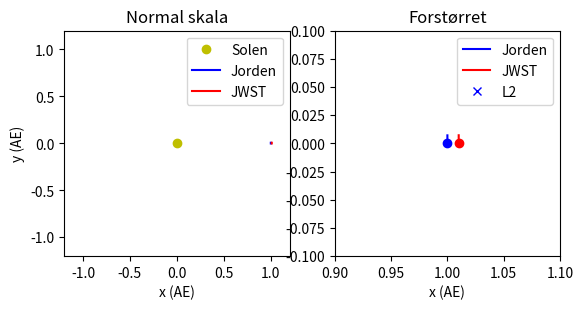

This chart was generated by the following Python code: (Note: this script raises an exception after producing the figure.)
# PYTHONSKOLE.NO
# Simulering av Jorden og James Webb i Lagrange 2. 
# 3.januar 2021, Vegard L. Rekaa
# vegard@astronomen.no
import numpy as np
import matplotlib.pyplot as plt

# Definer generelle variable
dt      = 3600.0 # 1 hour
AE      = 149.6 * 10**9 #in m
G       = 6.67  * 10**(-11) #unit

# Sett verdier for avstand (baneradius) og hastighet
# for James Webb Space Telescope og Jorden (enhet m og m/s)
Rjord   = 1.0 * AE 
Vjord   = 29.78 * 10**3 
RL2     = 151.1 * 10**9 
Rjames  = RL2*1.0000
Vjames  = Vjord * ( Rjames / Rjord )

# Sett verdier for objektenes masse (enhet kg)
Msol    = 1.989 * 10**30
Mjord   = 5.972 * 10**24
Mjames  = 6500.0 

# Deklarer posisjoner og hastighet som vektorer
# P = posisjon, V = hastighet
# NB Disse overskriver de gamle variablene Vjord og Vjames
Pjord   = np.array([Rjord,0.0])
Vjord   = np.array([0.0,Vjord])
Pjames  = np.array([Rjames,0.0])
Vjames  = np.array([0.0,Vjames])
PL2     = np.array([RL2,0.0])

# Deklarer tomme lister hvor vi kan lagre verdier for plotting
tid     = []
xjord   = []
yjord   = []
xjames  = []
yjames  = []

#Lagre initielle / startverdier for simuleringen
tid = 0.0
xjord.append(Pjord[0]/AE)
yjord.append(Pjord[1]/AE)
xjames.append(Pjames[0]/AE)
yjames.append(Pjames[1]/AE)

# Noen tekniske linjer for å kunne animere plottet
plot_interval = 10
plt.ion() 
fig, (ax1,ax2) = plt.subplots(1,2)
ax1.set_title("Normal skala")
ax1.set_xlabel("x (AE)")
ax1.set_ylabel("y (AE)")
ax1.set_aspect('equal')
ax1.set_xlim(-1.2,1.2)
ax1.set_ylim(-1.2,1.2)
ax2.set_title("Forstørret")
ax2.set_aspect('equal')
ax2.set_xlabel("x (AE)")
ax2.set_xlim(Pjord[0]/AE-0.1,Pjord[0]/AE+0.1)
ax2.set_ylim(Pjord[1]/AE-0.1,Pjord[1]/AE+0.1)
line1, = ax1.plot(0,0,'yo',label="Solen")
line2, = ax1.plot(xjord,yjord,'b-',label="Jorden")
line3, = ax1.plot(xjames,yjames,'r-',label="JWST")
line4, = ax2.plot(xjord,yjord,'b-',label="Jorden")
line5, = ax2.plot(xjames,yjames,'r-',label="JWST")
line6, = ax2.plot(PL2[0],PL2[1],'bx',label="L2")
line7, = ax2.plot(xjord[-1],yjord[-1],'bo')
line8, = ax2.plot(xjames[-1],yjames[-1],'ro')
ax1.legend()
ax2.legend()

# Disse bruker vi for å normere tid (utskrift til terminal)
sekunder_per_aar = 60.0*60*24*365.24
sekunder_per_dag = 60.0*60*24
# Denne variabler bruker vi til å holde orden på antall tidssteg
tidssteg = 0
#Disse bruker vi til å bestemme hvor ofte vi skal plotte
tidssteg_per_aar = int(sekunder_per_aar / dt)
plot_data_lengde = int(tidssteg_per_aar/plot_interval)-10
tidssteg_per_aar = int(sekunder_per_aar / dt)
plot_data_lengde = int(tidssteg_per_aar/plot_interval)-10
print("Tidssteg per aar",tidssteg_per_aar)
print("")

# Alt er klart.
print("SIMULERING AV JAMES WEBB OG JORDEN")
print("pythonskole.no - jameswebb-l2.py")
print("----------------------------------")
print("Steglengde (tid) = ",dt,"s = ",dt/sekunder_per_dag,"dager")
print("Tidssteg per aar = ",tidssteg_per_aar)
print("Jorden")
print("  Posisjon:  ",Pjord,"m")
print("  Hastighet: ",Vjord,"m/s")
print("James Webb Space Telescope")
print("  Posisjon:  ",Pjames,"m")
print("  Hastighet: ",Vjames,"m/s")
print("")
print("")


#Denne skal vi bruke til å etterligne en motor på JWST
Fmotor = np.array([0.0,0.0])

# La programmet kjøre til det blir avsluttet med Ctrl+C
while True:
    # Oppdater tidssteg
    tidssteg += 1
    tid += dt

    #Regn ut avstand (R) og enhetsvektor (E) mellom...
    #James Webb og Solen:
    Rjames      = np.linalg.norm(Pjames) 
    Ejames      = Pjames / Rjames
    #Jorden og Solen:
    Rjord       = np.linalg.norm(Pjord)
    Ejord       = Pjord / Rjord
    #James Webb og Jorden:
    Rjames_jord = np.linalg.norm(Pjames-Pjord)
    Ejames_jord = (Pjames-Pjord)/Rjames_jord
    
    #Regn ut kraften som virker på Jorden fra Solen
    Fjord = -Ejord * G*Msol*Mjord/Rjord**2
    #Regn ut kraften som virker på James Webb fra Jorden og Solen
    Fjames = -Ejames*G*Msol*Mjames/Rjames**2 \
                - Ejames_jord*G*Mjord*Mjames/Rjames_jord**2

    #Regn ut aksellerasjonen
    Ajord = Fjord/Mjord
    Ajames = (Fjames + Fmotor)/Mjames

    #Regn ut hastigheten fra akselerasjonen og forrige tidssteg
    Vjord += Ajord*dt
    Vjames += Ajames*dt
    #Regn ut posisjonen fra hastigheten og forrige tidsteg
    Pjord += Vjord*dt
    Pjames += Vjames*dt
    #Finn den nye posisjonen til L2 (utifra Pjord)
    PL2 = RL2 * Pjord / np.linalg.norm(Pjord)
    #Finn hvor hvor James Webb er ift. L2
    Rjames_L2 = np.linalg.norm(Pjames-PL2) 
    Ejames_L2 = (Pjames-PL2) / Rjames
    #if(Rjames_L2 > 100000.0):
    #    Fmotor = -Ejames_L2 * G * Mjord * Mjames / Rjames_L2**2
    #else:
    #    Fmotor = np.array([0.0,0.0])
    

    # Skriv ut antall dager som er simulert til terminal/konsoll
    print("Dager="+str(round(tid/sekunder_per_dag))+
            "  Tidssteg="+str(tidssteg)+
            "  Avstand til L2="+str(round(Rjames_L2,0))+
            "  Fmotor="+str(Fmotor)+
            "        ",end="\r")

    # Plott data, men ikke hvert eneste tidssteg. Det tar så langt tid..
    if tidssteg % 10 == 0: #Gjør dette hvert 10'ende tidsteg

        #Lagre de nye posisjonene i en array (normer størrelsene til AE)
        xjord.append(Pjord[0]/AE)
        yjord.append(Pjord[1]/AE)
        xjames.append(Pjames[0]/AE)
        yjames.append(Pjames[1]/AE)

        #Kort ned lengden av det som plottes til ett år
        xjord = xjord[-plot_data_lengde:] 
        yjord = yjord[-plot_data_lengde:] 
        xjames = xjames[-plot_data_lengde:] 
        yjames = yjames[-plot_data_lengde:] 

        #Oppdater linjene som plottes
        line2.set_xdata(xjord)
        line2.set_ydata(yjord)
        line4.set_xdata(xjord)
        line4.set_ydata(yjord)
        line3.set_xdata(xjames)
        line3.set_ydata(yjames)
        line5.set_xdata(xjames)
        line5.set_ydata(yjames)
        line6.set_xdata(PL2[0]/AE)
        line6.set_ydata(PL2[1]/AE)
        line7.set_xdata(xjord[-1])
        line7.set_ydata(yjord[-1])
        line8.set_xdata(xjames[-1])
        line8.set_ydata(yjames[-1])

        #Juster vinduet som følger James Webb og Jorden
        vindu = 0.02
        ax2.set_xlim(PL2[0]/AE-vindu,PL2[0]/AE+vindu)
        ax2.set_ylim(PL2[1]/AE-vindu,PL2[1]/AE+vindu)

        #Tegn det nye plottet
        fig.canvas.draw()
        plt.pause(0.0001)
    
    
